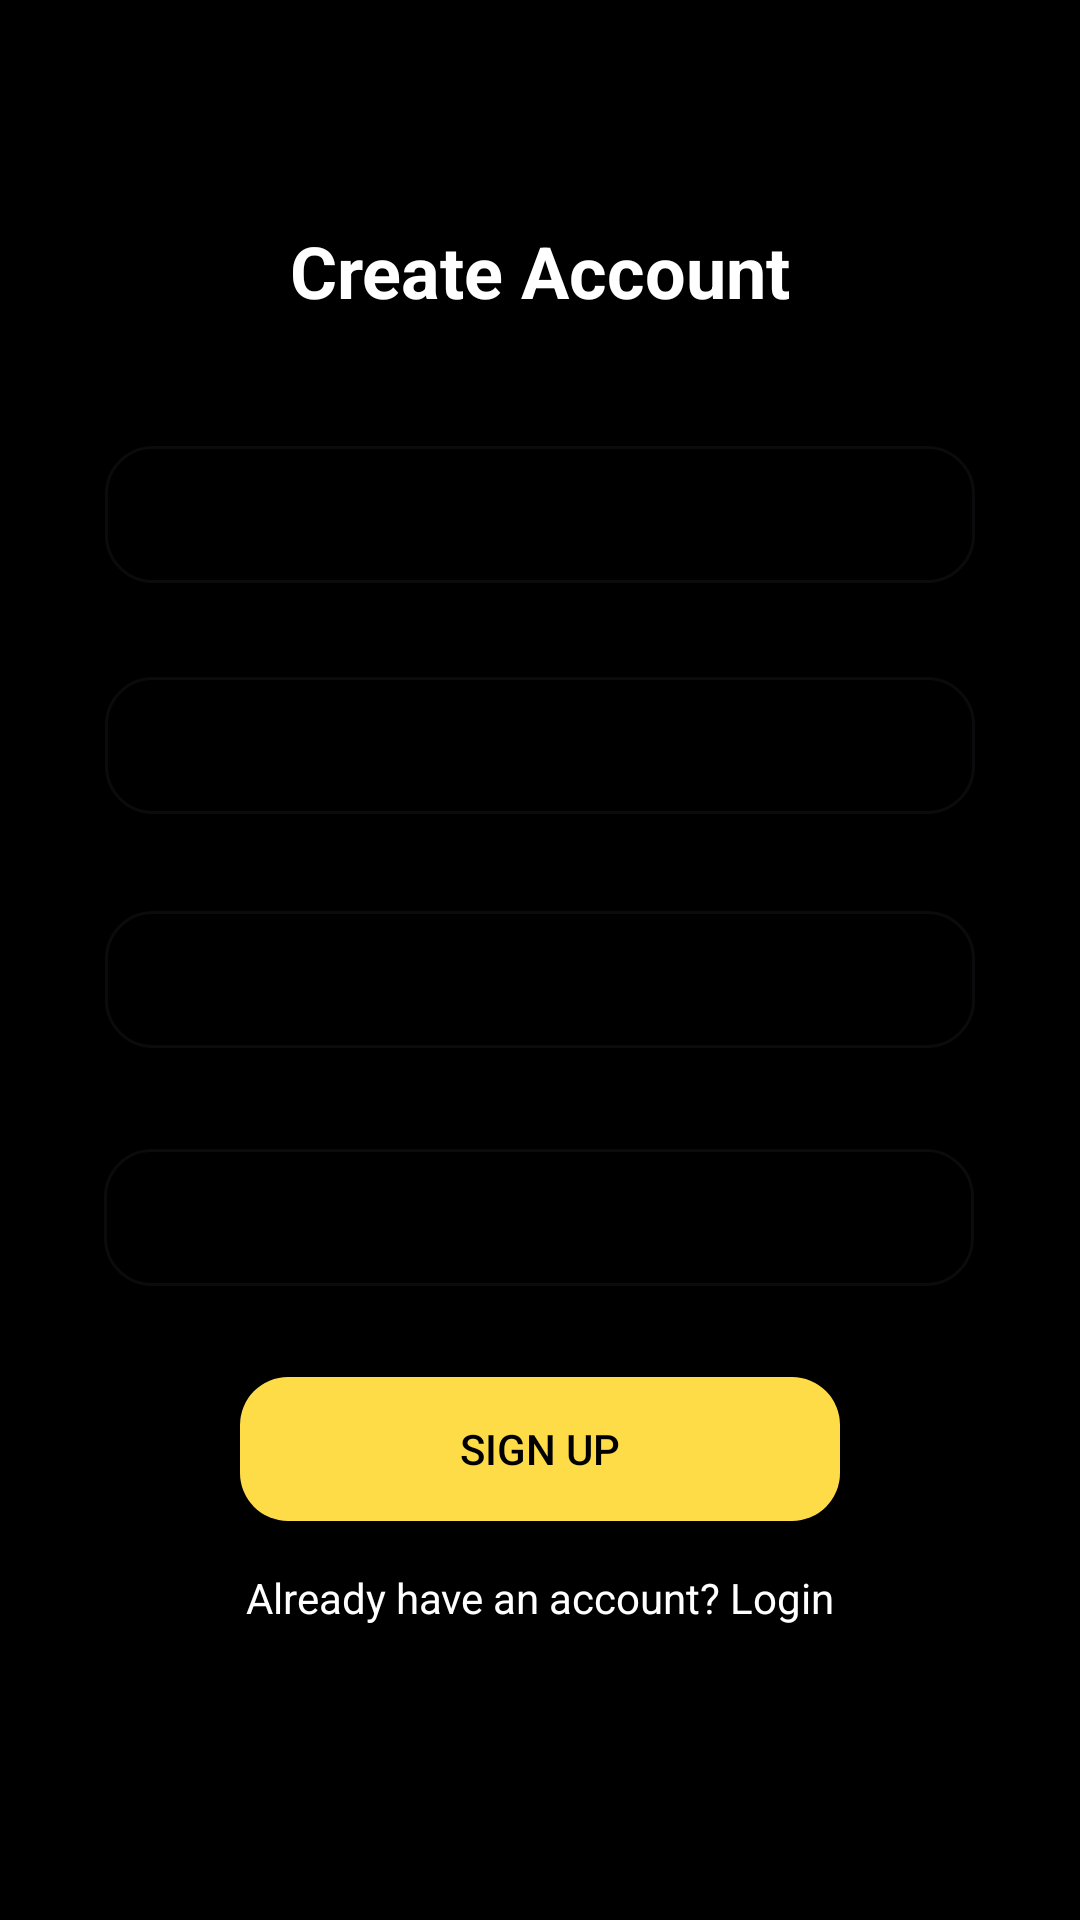

This screen was rendered from an Android layout file. Write that file and the resources it references.
<!-- AndroidManifest.xml: application theme Theme.Todow -->
<!-- res/layout/activity_sing_up.xml -->
<?xml version="1.0" encoding="utf-8"?>
<androidx.constraintlayout.widget.ConstraintLayout xmlns:android="http://schemas.android.com/apk/res/android"
    xmlns:app="http://schemas.android.com/apk/res-auto"
    xmlns:tools="http://schemas.android.com/tools"
    android:id="@+id/main"
    android:layout_width="match_parent"
    android:layout_height="match_parent"
    android:background="@color/black"
    android:gravity="center"
    tools:context=".SignUpActivity">

    
    <androidx.constraintlayout.widget.ConstraintLayout
        android:id="@+id/centerContainer"
        android:layout_width="match_parent"
        android:layout_height="wrap_content"
        app:layout_constraintBottom_toBottomOf="parent"
        app:layout_constraintEnd_toEndOf="parent"
        app:layout_constraintStart_toStartOf="parent"
        app:layout_constraintTop_toTopOf="parent">

        <TextView
            android:id="@+id/titleTextView"
            android:layout_width="wrap_content"
            android:layout_height="wrap_content"
            android:text="Create Account"
            android:textSize="24sp"
            android:textStyle="bold"
            android:textColor="@color/white"
            app:layout_constraintTop_toTopOf="parent"
            app:layout_constraintStart_toStartOf="parent"
            app:layout_constraintEnd_toEndOf="parent" />

        
        <com.google.android.material.textfield.TextInputLayout
            android:id="@+id/nameInputLayout"
            style="@style/Widget.MaterialComponents.TextInputLayout.OutlinedBox.Dense"
            android:layout_width="300dp"
            android:layout_height="wrap_content"
            android:layout_marginTop="32dp"
            android:background="@drawable/rounded_input_background"
            android:hint="Full Name"
            android:padding="5dp"
            android:textColorHint="@color/black"
            app:boxCornerRadiusBottomEnd="16dp"
            app:boxCornerRadiusBottomStart="16dp"
            app:boxCornerRadiusTopEnd="16dp"
            app:boxCornerRadiusTopStart="16dp"
            app:layout_constraintEnd_toEndOf="parent"
            app:layout_constraintStart_toStartOf="parent"
            app:layout_constraintTop_toBottomOf="@+id/titleTextView">

            <com.google.android.material.textfield.TextInputEditText
                android:id="@+id/nameEditText"
                android:layout_width="match_parent"
                android:layout_height="wrap_content"
                android:inputType="textPersonName"
                android:padding="12dp" />
        </com.google.android.material.textfield.TextInputLayout>

        
        <com.google.android.material.textfield.TextInputLayout
            android:id="@+id/emailInputLayout"
            style="@style/Widget.MaterialComponents.TextInputLayout.OutlinedBox.Dense"
            android:layout_width="300dp"
            android:layout_height="wrap_content"
            android:layout_marginTop="16dp"
            android:background="@drawable/rounded_input_background"
            android:hint="Email"
            android:padding="5dp"
            android:textColorHint="@color/black"
            app:boxCornerRadiusBottomEnd="16dp"
            app:boxCornerRadiusBottomStart="16dp"
            app:boxCornerRadiusTopEnd="16dp"
            app:boxCornerRadiusTopStart="16dp"
            app:layout_constraintEnd_toEndOf="parent"
            app:layout_constraintStart_toStartOf="parent"
            app:layout_constraintTop_toBottomOf="@+id/nameInputLayout">

            <com.google.android.material.textfield.TextInputEditText
                android:id="@+id/emailEditText"
                android:layout_width="match_parent"
                android:layout_height="wrap_content"
                android:inputType="textEmailAddress"
                android:padding="12dp" />
        </com.google.android.material.textfield.TextInputLayout>

        
        <com.google.android.material.textfield.TextInputLayout
            android:id="@+id/passwordInputLayout"
            style="@style/Widget.MaterialComponents.TextInputLayout.OutlinedBox.Dense"
            android:layout_width="300dp"
            android:layout_height="wrap_content"
            android:layout_marginTop="16dp"
            android:background="@drawable/rounded_input_background"
            android:hint="Password"
            android:padding="5dp"
            android:textColorHint="@color/black"
            app:boxCornerRadiusBottomEnd="16dp"
            app:boxCornerRadiusBottomStart="16dp"
            app:boxCornerRadiusTopEnd="16dp"
            app:boxCornerRadiusTopStart="16dp"
            app:layout_constraintEnd_toEndOf="parent"
            app:layout_constraintStart_toStartOf="parent"
            app:layout_constraintTop_toBottomOf="@+id/emailInputLayout"
            app:passwordToggleEnabled="true">

            <com.google.android.material.textfield.TextInputEditText
                android:id="@+id/passwordEditText"
                android:layout_width="match_parent"
                android:layout_height="wrap_content"
                android:inputType="textPassword"
                android:padding="12dp" />
        </com.google.android.material.textfield.TextInputLayout>

        

        
        <com.google.android.material.textfield.TextInputLayout
            android:id="@+id/confirmPasswordInputLayout"
            style="@style/Widget.MaterialComponents.TextInputLayout.OutlinedBox.Dense"
            android:layout_width="300dp"
            android:layout_height="wrap_content"
            android:layout_marginTop="16dp"
            android:background="@drawable/rounded_input_background"
            android:hint="Confirm Password"
            android:padding="5dp"
            android:textColorHint="@color/black"
            app:boxCornerRadiusBottomEnd="16dp"
            app:boxCornerRadiusBottomStart="16dp"
            app:boxCornerRadiusTopEnd="16dp"
            app:boxCornerRadiusTopStart="16dp"
            app:layout_constraintEnd_toEndOf="parent"
            app:layout_constraintHorizontal_bias="0.495"
            app:layout_constraintStart_toStartOf="parent"
            app:layout_constraintTop_toBottomOf="@+id/passwordInputLayout"
            app:passwordToggleEnabled="true">

            <com.google.android.material.textfield.TextInputEditText
                android:id="@+id/confirmPasswordEditText"
                android:layout_width="match_parent"
                android:layout_height="wrap_content"
                android:inputType="textPassword"
                android:padding="12dp" />
        </com.google.android.material.textfield.TextInputLayout>

        <androidx.appcompat.widget.AppCompatButton
            android:id="@+id/signUpButton"
            android:layout_width="200dp"
            android:layout_height="wrap_content"
            android:layout_marginTop="24dp"
            android:background="@drawable/rounded_button_background"
            android:text="Sign Up"
            android:textColor="@color/black"
            android:padding="12dp"
            app:layout_constraintTop_toBottomOf="@+id/confirmPasswordInputLayout"
            app:layout_constraintStart_toStartOf="parent"
            app:layout_constraintEnd_toEndOf="parent" />

        
        <TextView
            android:id="@+id/loginTextView"
            android:layout_width="wrap_content"
            android:layout_height="wrap_content"
            android:layout_marginTop="16dp"
            android:layout_marginBottom="24dp"
            android:text="Already have an account? Login"
            android:textColor="@color/white"
            app:layout_constraintTop_toBottomOf="@+id/signUpButton"
            app:layout_constraintStart_toStartOf="parent"
            app:layout_constraintEnd_toEndOf="parent"
            app:layout_constraintBottom_toBottomOf="parent" />
    </androidx.constraintlayout.widget.ConstraintLayout>

    
    <ProgressBar
        android:id="@+id/progressBar"
        style="?android:attr/progressBarStyle"
        android:layout_width="wrap_content"
        android:layout_height="wrap_content"
        android:visibility="gone"
        app:layout_constraintTop_toTopOf="parent"
        app:layout_constraintBottom_toBottomOf="parent"
        app:layout_constraintStart_toStartOf="parent"
        app:layout_constraintEnd_toEndOf="parent" />

</androidx.constraintlayout.widget.ConstraintLayout>
<!-- resources referenced by this layout -->
<resources>
  <color name="black">#FF000000</color>
  <color name="white">#FFFFFFFF</color>
  <!-- drawable rounded_button_background (drawable) -->
  <?xml version="1.0" encoding="utf-8"?>
  <shape xmlns:android="http://schemas.android.com/apk/res/android"
      android:shape="rectangle">
      <solid android:color="@color/gold" />
      <corners android:radius="16dp" />
  
  </shape>
  <style name="Theme.Todow" parent="Base.Theme.Todow" />
  <color name="gold">#FDDC47</color>
  <style name="Base.Theme.Todow" parent="Theme.Material3.DayNight.NoActionBar">
          
          
      </style>
</resources>
